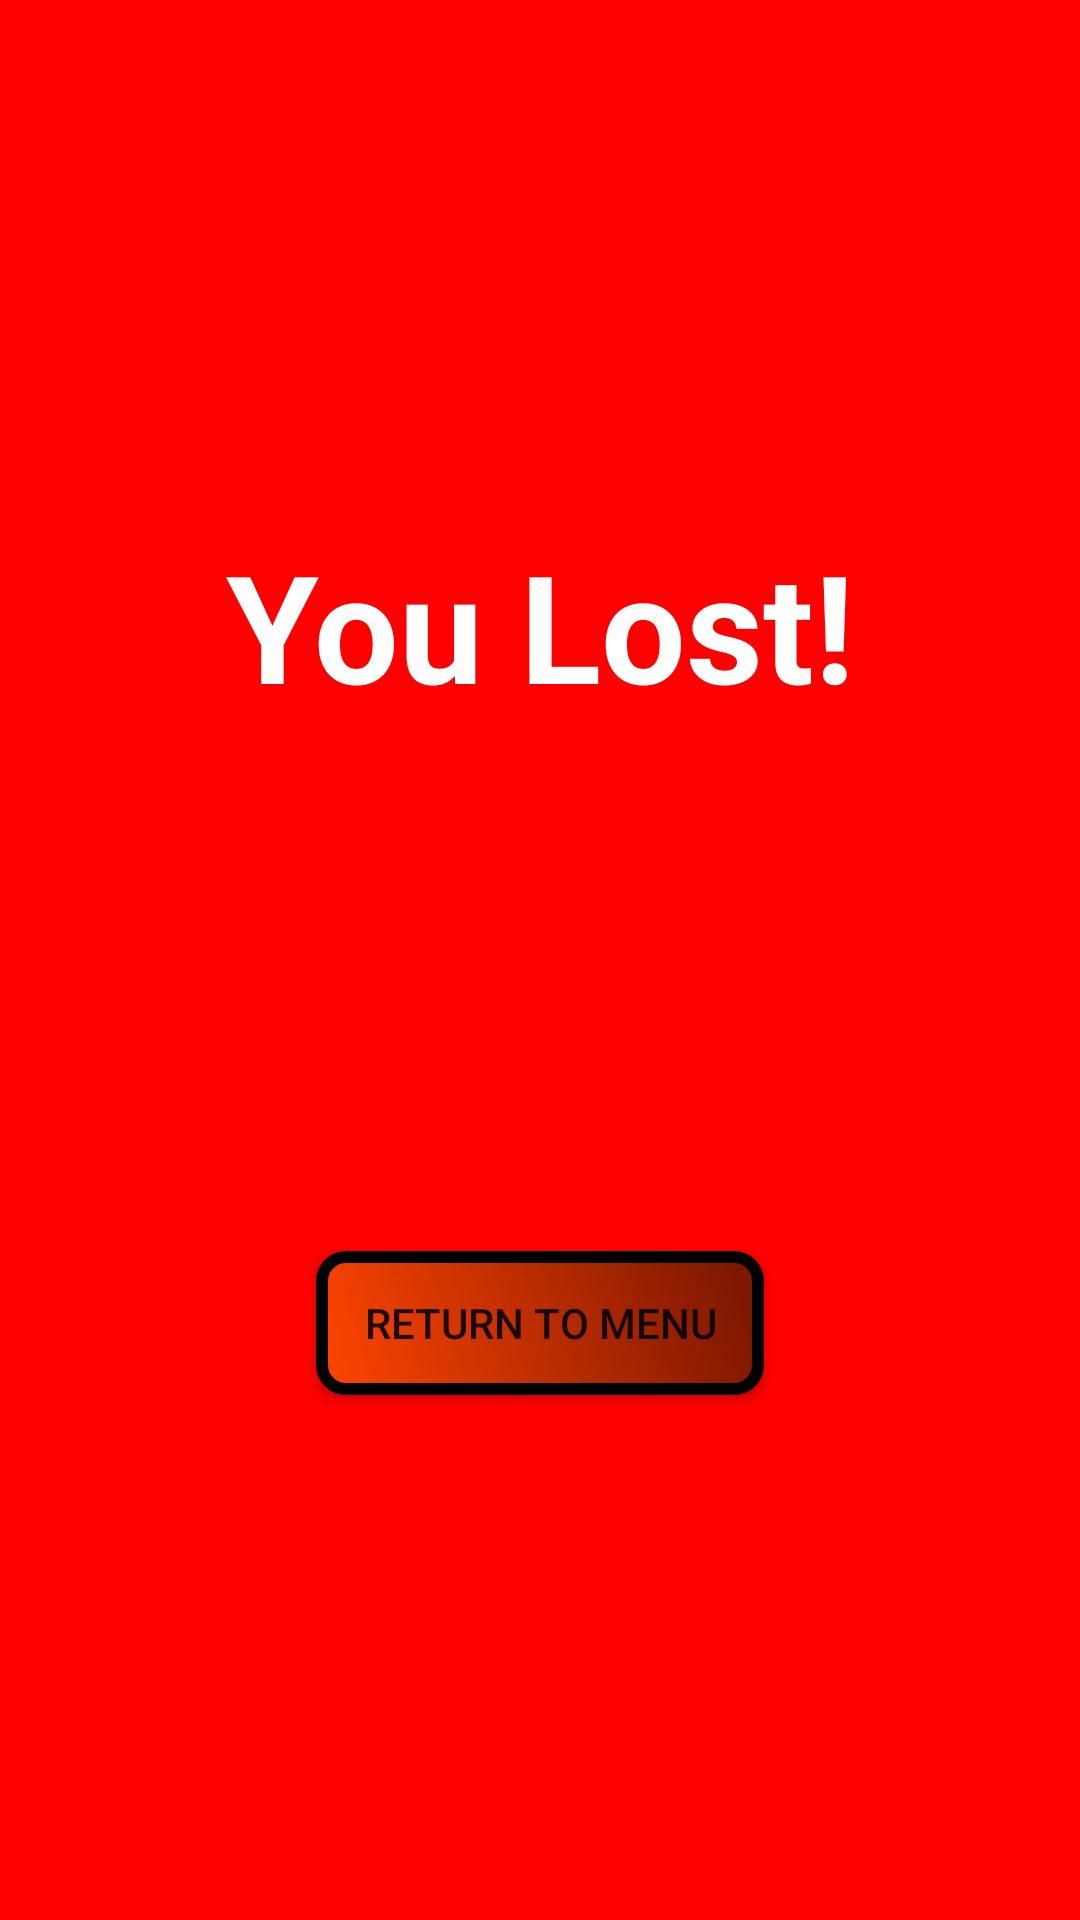

Write the Android layout XML for this screen, with the resource values it uses.
<!-- AndroidManifest.xml: application theme Theme.Minesweeper -->
<!-- res/layout/fragment_lose.xml -->
<?xml version="1.0" encoding="utf-8"?>
<androidx.constraintlayout.widget.ConstraintLayout xmlns:android="http://schemas.android.com/apk/res/android"
    xmlns:app="http://schemas.android.com/apk/res-auto"
    xmlns:tools="http://schemas.android.com/tools"
    android:layout_width="match_parent"
    android:layout_height="match_parent"
    android:background="@color/red"
    android:theme="@style/ThemeOverlay.Minesweeper.FullscreenContainer"
    tools:context=".LoseFragment">

    <TextView
        android:id="@+id/tvWinTextView"
        android:layout_width="wrap_content"
        android:layout_height="wrap_content"
        android:gravity="center"
        android:keepScreenOn="true"
        android:text="@string/lose_string"
        android:textColor="@color/white"
        android:textSize="50sp"
        android:textStyle="bold"
        app:layout_constraintBottom_toTopOf="@+id/btnLoseBackToMenu"
        app:layout_constraintEnd_toEndOf="parent"
        app:layout_constraintHorizontal_bias="0.5"
        app:layout_constraintStart_toStartOf="parent"
        app:layout_constraintTop_toTopOf="parent" />

    <androidx.appcompat.widget.AppCompatButton
        android:id="@+id/btnLoseBackToMenu"
        android:layout_width="wrap_content"
        android:layout_height="wrap_content"
        android:background="@drawable/button_shape"
        android:text="@string/return_to_menu"
        app:layout_constraintBottom_toBottomOf="parent"
        app:layout_constraintEnd_toEndOf="parent"
        app:layout_constraintHorizontal_bias="0.5"
        app:layout_constraintStart_toStartOf="parent"
        app:layout_constraintTop_toBottomOf="@+id/tvWinTextView" />

</androidx.constraintlayout.widget.ConstraintLayout>
<!-- resources referenced by this layout -->
<resources>
  <color name="red">#FFFF0000</color>
  <color name="white">#FFFFFFFF</color>
  <!-- drawable button_shape: vector/xml drawable (drawable, 2496 chars, omitted) -->
  <string name="lose_string">You Lost!</string>
  <string name="return_to_menu">Return to menu</string>
  <style name="ThemeOverlay.Minesweeper.FullscreenContainer" parent="">
          <item name="fullscreenBackgroundColor">@color/light_blue_600</item>
          <item name="fullscreenTextColor">@color/light_blue_A200</item>
      </style>
  <style name="Theme.Minesweeper" parent="Theme.MaterialComponents.DayNight.DarkActionBar">
          
          <item name="colorPrimary">@color/purple_500</item>
          <item name="colorPrimaryVariant">@color/purple_700</item>
          <item name="colorOnPrimary">@color/white</item>
          
          <item name="colorSecondary">@color/teal_200</item>
          <item name="colorSecondaryVariant">@color/teal_700</item>
          <item name="colorOnSecondary">@color/black</item>
          
          <item name="android:statusBarColor" tools:targetApi="l">?attr/colorPrimaryVariant</item>
          
      </style>
  <color name="light_blue_600">#FF039BE5</color>
  <color name="light_blue_A200">#FF40C4FF</color>
  <color name="purple_500">#FF6200EE</color>
  <color name="purple_700">#FF3700B3</color>
  <color name="teal_200">#FF03DAC5</color>
  <color name="teal_700">#FF018786</color>
  <color name="black">#FF000000</color>
</resources>
